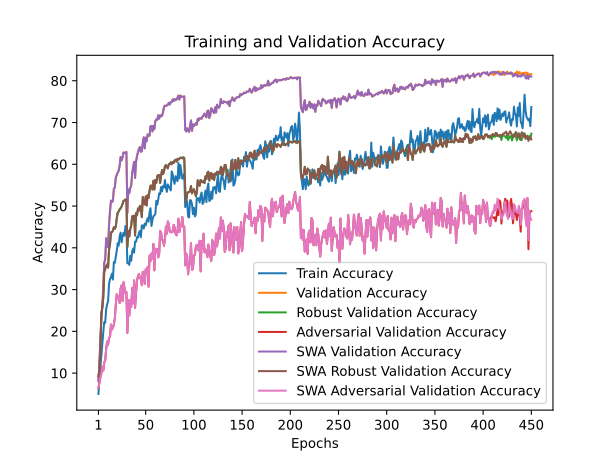

The file beside this chart, header and first rows:
train_accuracy; train_loss; valid_accuracy; valid_loss; valid_accuracy_robust; valid_accuracy_adversarial; valid_accuracy_swa; valid_accuracy_robust_swa; valid_accuracy_adversarial_swa
5,0080; 4,3992; 8,1200; 4,2113; 9,2276; 6,4600; 8,1200; 9,2276; 6,4600
8,6180; 4,2248; 12,5100; 3,9510; 10,5621; 7,7400; 12,5100; 10,5621; 7,7400
11,4440; 4,1063; 17,8800; 3,6860; 15,5345; 8,9700; 17,8800; 15,5345; 8,9700
14,1140; 4,0175; 22,9500; 3,4176; 24,2379; 9,9300; 22,9500; 24,2379; 9,9300
17,1020; 3,8930; 25,8800; 3,3381; 25,7345; 11,5700; 25,8800; 25,7345; 11,5700
19,7080; 3,8017; 30,3900; 3,1377; 27,9552; 10,6300; 30,3900; 27,9552; 10,6300
22,1880; 3,7462; 36,4100; 2,8844; 34,2103; 12,5600; 36,4100; 34,2103; 12,5600
22,0500; 3,7387; 37,2200; 2,8962; 34,9103; 13,0400; 37,2200; 34,9103; 13,0400
25,2620; 3,5885; 42,2800; 2,6932; 35,5793; 15,7900; 42,2800; 35,5793; 15,7900
26,4280; 3,5565; 40,2100; 2,7777; 36,0379; 17,5500; 40,2100; 36,0379; 17,5500
27,2480; 3,5822; 40,2000; 2,8079; 35,2793; 16,8100; 40,2000; 35,2793; 16,8100
31,3680; 3,3931; 45,4900; 2,5637; 39,5759; 18,5100; 45,4900; 39,5759; 18,5100
32,4940; 3,3656; 48,7900; 2,4361; 40,8690; 18,6500; 48,7900; 40,8690; 18,6500
32,9620; 3,3323; 51,3100; 2,3940; 43,6862; 21,6400; 51,3100; 43,6862; 21,6400
33,8040; 3,3298; 50,9700; 2,3777; 43,7241; 20,4300; 50,9700; 43,7241; 20,4300
32,3960; 3,3968; 51,2200; 2,3598; 44,1276; 20,9400; 51,2200; 44,1276; 20,9400
36,5920; 3,2657; 54,1800; 2,2367; 44,9345; 21,6600; 54,1800; 44,9345; 21,6600
36,4060; 3,2390; 54,4100; 2,2743; 44,5586; 23,1200; 54,4100; 44,5586; 23,1200
37,8000; 3,1637; 56,7700; 2,2074; 45,1000; 26,3700; 56,7700; 45,1000; 26,3700
39,3080; 3,1075; 57,4900; 2,2283; 47,0517; 28,8800; 57,4900; 47,0517; 28,8800
41,1400; 3,0471; 57,9500; 2,1667; 48,4621; 28,1000; 57,9500; 48,4621; 28,1000
40,5420; 3,0947; 58,4800; 2,1360; 48,6828; 28,3700; 58,4800; 48,6828; 28,3700
42,7780; 3,0632; 59,6200; 2,0800; 49,1966; 26,8000; 59,6200; 49,1966; 26,8000
43,6300; 3,0170; 61,7400; 2,0431; 49,4759; 30,2100; 61,7400; 49,4759; 30,2100
41,3080; 3,1136; 60,9200; 2,0679; 49,8828; 30,9900; 60,9200; 49,8828; 30,9900
42,7060; 3,0495; 61,5700; 2,0213; 50,4931; 27,2500; 61,5700; 50,4931; 27,2500
43,6180; 2,9625; 62,8100; 2,0013; 51,2759; 31,7800; 62,8100; 51,2759; 31,7800
42,8960; 3,0128; 62,7400; 1,9996; 51,2931; 30,4600; 62,7400; 51,2931; 30,4600
45,2080; 2,9598; 62,8000; 1,9846; 51,5759; 29,1000; 62,8000; 51,5759; 29,1000
44,9440; 2,9576; 62,9400; 1,9760; 51,5828; 29,4400; 62,9400; 51,5828; 29,4400
36,3020; 3,2559; 48,3600; 2,4999; 40,1690; 19,6400; 48,3600; 40,1690; 19,6400
36,4520; 3,2556; 53,9800; 2,3488; 44,0586; 27,4000; 53,9800; 44,0586; 27,4000
35,9160; 3,2758; 53,1100; 2,3245; 42,6931; 23,8200; 53,1100; 42,6931; 23,8200
38,1020; 3,2051; 54,3500; 2,2841; 44,4655; 27,4900; 54,3500; 44,4655; 27,4900
36,9080; 3,2432; 54,9100; 2,2773; 45,3138; 25,8800; 54,9100; 45,3138; 25,8800
39,1360; 3,1868; 57,9400; 2,1939; 47,5552; 30,3500; 57,9400; 47,5552; 30,3500
39,8160; 3,1191; 59,1700; 2,1250; 46,5862; 26,7100; 59,1700; 46,5862; 26,7100
38,8560; 3,1710; 60,5900; 2,1154; 47,7103; 32,2100; 60,5900; 47,7103; 32,2100
41,4760; 3,0709; 56,7300; 2,1997; 42,9345; 25,6400; 56,7300; 42,9345; 25,6400
41,4460; 3,0682; 60,5900; 2,0718; 48,3069; 29,3500; 60,5900; 48,3069; 29,3500
42,5840; 2,9996; 62,0100; 2,0788; 47,7793; 32,1300; 62,0100; 47,7793; 32,1300
42,4380; 3,0306; 62,8900; 2,0250; 49,4172; 33,1500; 62,8900; 49,4172; 33,1500
43,6160; 3,0159; 63,6800; 2,0482; 48,8862; 33,7300; 63,6800; 48,8862; 33,7300
44,0300; 2,9661; 64,1200; 1,9752; 50,0483; 32,7800; 64,1200; 50,0483; 32,7800
42,5280; 3,0520; 62,9800; 2,0114; 49,5069; 32,5600; 62,9800; 49,5069; 32,5600
45,3560; 2,9524; 63,1300; 1,9949; 47,3379; 31,0600; 63,1300; 47,3379; 31,0600
45,3720; 2,9403; 65,1500; 1,9454; 52,1724; 34,2400; 65,1500; 52,1724; 34,2400
44,6120; 3,0228; 66,4500; 1,8803; 50,5241; 33,5300; 66,4500; 50,5241; 33,5300
45,7560; 2,9169; 63,8100; 1,9495; 50,3862; 31,4000; 63,8100; 50,3862; 31,4000
45,3840; 2,9563; 66,3700; 1,9041; 52,2897; 34,8100; 66,3700; 52,2897; 34,8100
46,3500; 2,9242; 65,5300; 1,9328; 50,1414; 34,7600; 65,5300; 50,1414; 34,7600
47,0780; 2,9180; 67,1300; 1,8807; 52,6138; 35,3700; 67,1300; 52,6138; 35,3700
46,2860; 2,9668; 66,7900; 1,8466; 51,9345; 30,7000; 66,7900; 51,9345; 30,7000
48,4840; 2,8539; 66,8900; 1,8761; 53,6276; 38,1200; 66,8900; 53,6276; 38,1200
49,4760; 2,8225; 69,1100; 1,8010; 54,8828; 36,8400; 69,1100; 54,8828; 36,8400
45,2340; 2,9826; 69,1900; 1,8165; 54,8862; 38,6000; 69,1900; 54,8862; 38,6000
46,6380; 2,9433; 67,8700; 1,8375; 53,9655; 37,4400; 67,8700; 53,9655; 37,4400
47,5800; 2,8744; 69,2100; 1,8344; 56,0517; 40,9400; 69,2100; 56,0517; 40,9400
47,7480; 2,9107; 68,4000; 1,7979; 53,9690; 34,6100; 68,4000; 53,9690; 34,6100
48,0900; 2,9205; 70,3700; 1,7671; 56,2414; 39,7900; 70,3700; 56,2414; 39,7900
... 390 more rows
